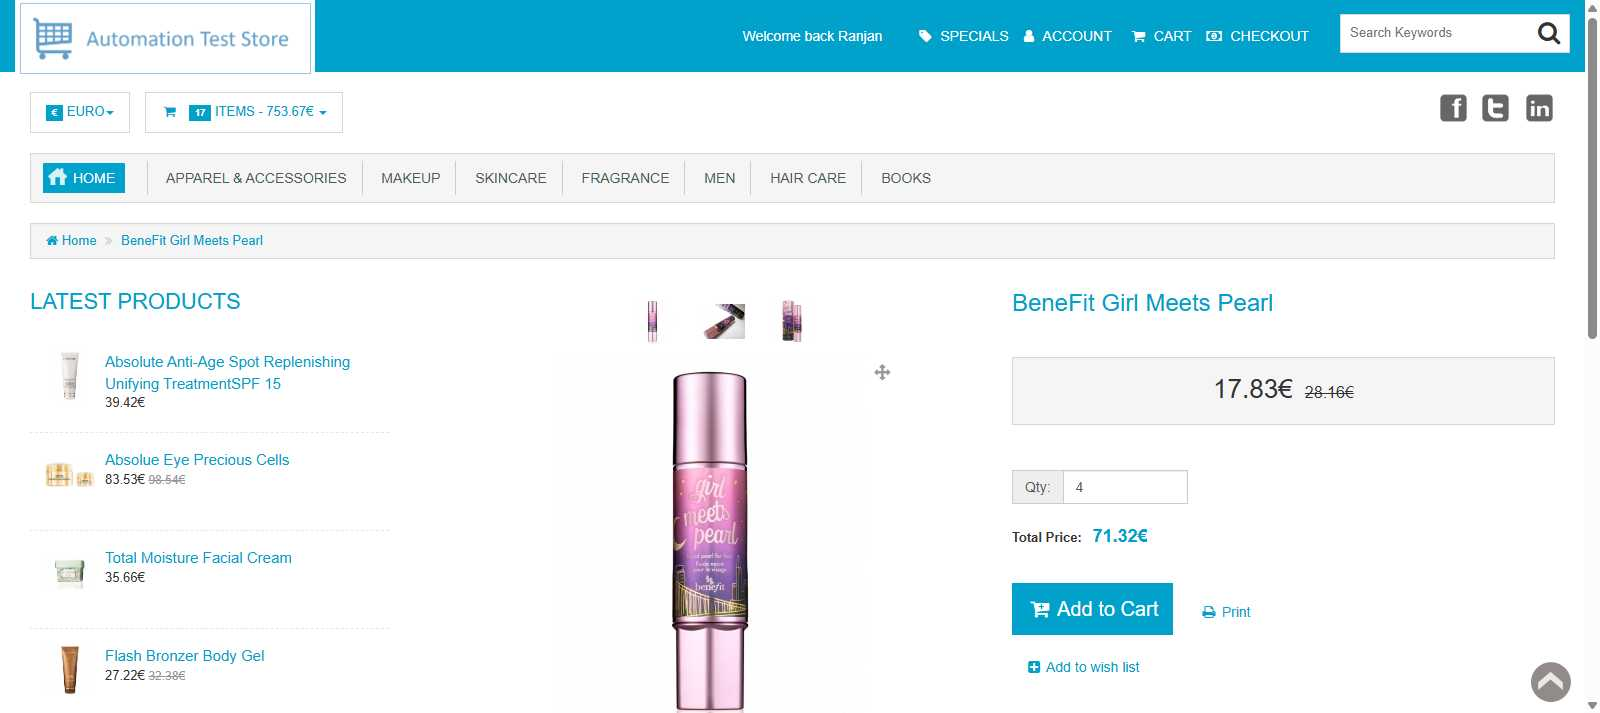
Workflow: AddToCartScroll

Step 1 [try]: Use Browser Chrome: BeneFit Girl Meets Pearl in window 'BeneFit Girl Meets Pearl' (chrome.exe)

Step 2 [try]: check the link in window 'BeneFit Girl Meets Pearl' (chrome.exe) (no picture)

Step 3 [try]: click on the link in window 'BeneFit Girl Meets Pearl' (chrome.exe) (no picture)

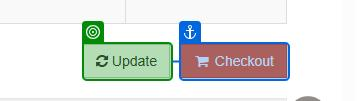
Step 4 [try]: check the button 'cart_update' in window 'Shopping Cart' (chrome.exe)

Step 5 [try]: click on the button 'cart_update' in window 'Shopping Cart' (chrome.exe) (no picture)

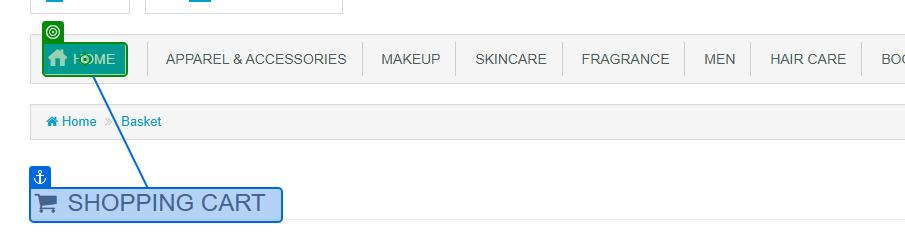
Step 6 [try]: click on 'Home' in window 'Shopping Cart' (chrome.exe)
